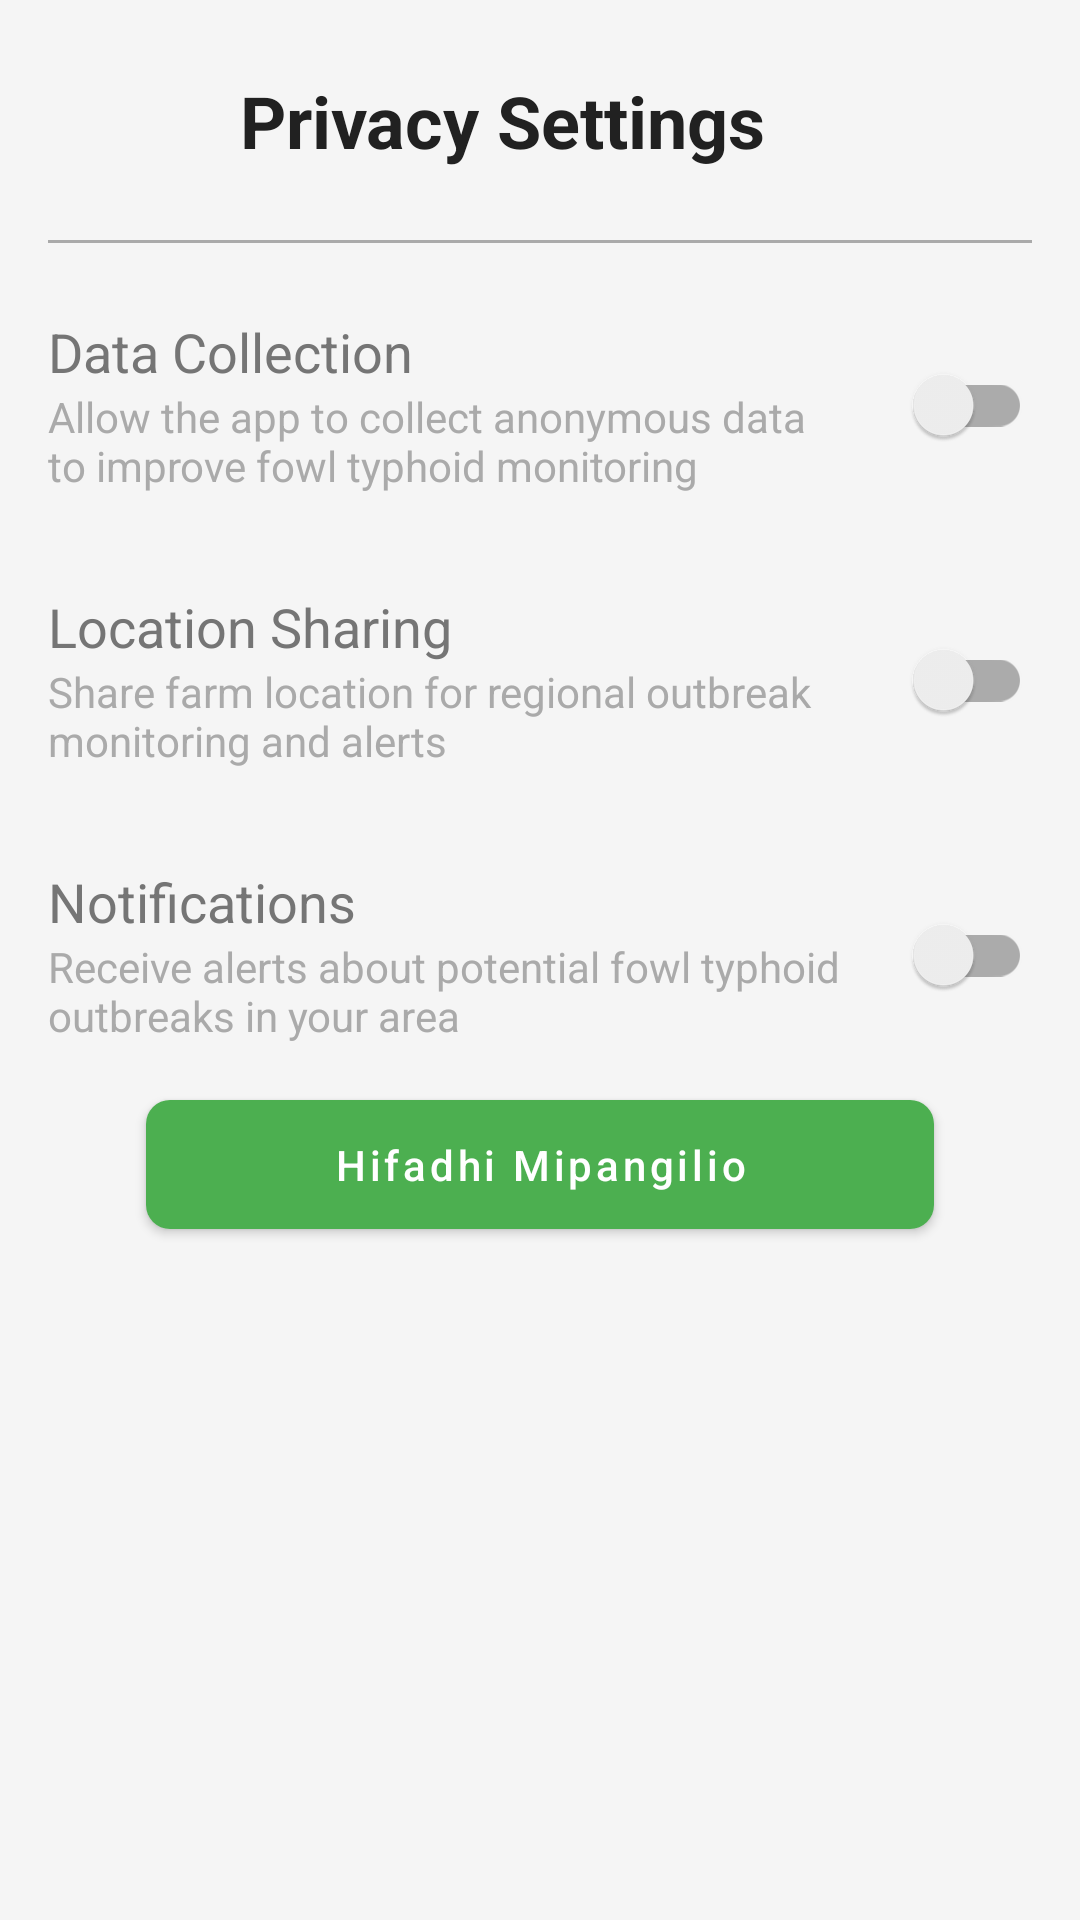

This screen was rendered from an Android layout file. Write that file and the resources it references.
<!-- AndroidManifest.xml: application theme Theme.FowlTyphoidMonitor -->
<!-- res/layout/activity_privacy_settings.xml -->
<?xml version="1.0" encoding="utf-8"?>

<androidx.constraintlayout.widget.ConstraintLayout xmlns:android="http://schemas.android.com/apk/res/android"
    xmlns:app="http://schemas.android.com/apk/res-auto"
    xmlns:tools="http://schemas.android.com/tools"
    android:layout_width="match_parent"
    android:layout_height="match_parent"
    android:padding="16dp"
    tools:context=".PrivacySettingsActivity">

    
    <ImageButton
        android:id="@+id/btnBack"
        android:layout_width="48dp"
        android:layout_height="48dp"
        android:background="?attr/selectableItemBackgroundBorderless"
        android:contentDescription="@string/back"
        android:src="@drawable/ic_back"
        app:layout_constraintStart_toStartOf="parent"
        app:layout_constraintTop_toTopOf="parent" />

    <TextView
        android:id="@+id/tvTitle"
        android:layout_width="0dp"
        android:layout_height="wrap_content"
        android:layout_marginStart="16dp"
        android:text="@string/privacy_settings"
        android:textAppearance="@style/TextAppearance.AppCompat.Headline"
        android:textStyle="bold"
        app:layout_constraintBottom_toBottomOf="@+id/btnBack"
        app:layout_constraintEnd_toEndOf="parent"
        app:layout_constraintStart_toEndOf="@+id/btnBack"
        app:layout_constraintTop_toTopOf="@+id/btnBack" />

    
    <View
        android:id="@+id/divider"
        android:layout_width="0dp"
        android:layout_height="1dp"
        android:layout_marginTop="16dp"
        android:background="@android:color/darker_gray"
        app:layout_constraintEnd_toEndOf="parent"
        app:layout_constraintStart_toStartOf="parent"
        app:layout_constraintTop_toBottomOf="@+id/btnBack" />

    
    <TextView
        android:id="@+id/tvDataCollection"
        android:layout_width="0dp"
        android:layout_height="wrap_content"
        android:layout_marginTop="24dp"
        android:layout_marginEnd="16dp"
        android:text="@string/data_collection"
        android:textAppearance="@style/TextAppearance.AppCompat.Medium"
        app:layout_constraintEnd_toStartOf="@+id/switchDataCollection"
        app:layout_constraintStart_toStartOf="parent"
        app:layout_constraintTop_toBottomOf="@+id/divider" />

    <TextView
        android:id="@+id/tvDataCollectionDescription"
        android:layout_width="0dp"
        android:layout_height="wrap_content"
        android:layout_marginEnd="16dp"
        android:text="@string/data_collection_description"
        android:textAppearance="@style/TextAppearance.AppCompat.Small"
        android:textColor="@android:color/darker_gray"
        app:layout_constraintEnd_toStartOf="@+id/switchDataCollection"
        app:layout_constraintStart_toStartOf="parent"
        app:layout_constraintTop_toBottomOf="@+id/tvDataCollection" />

    <androidx.appcompat.widget.SwitchCompat
        android:id="@+id/switchDataCollection"
        android:layout_width="wrap_content"
        android:layout_height="wrap_content"
        app:layout_constraintBottom_toBottomOf="@+id/tvDataCollectionDescription"
        app:layout_constraintEnd_toEndOf="parent"
        app:layout_constraintTop_toTopOf="@+id/tvDataCollection" />

    
    <TextView
        android:id="@+id/tvLocationSharing"
        android:layout_width="0dp"
        android:layout_height="wrap_content"
        android:layout_marginTop="32dp"
        android:layout_marginEnd="16dp"
        android:text="@string/location_sharing"
        android:textAppearance="@style/TextAppearance.AppCompat.Medium"
        app:layout_constraintEnd_toStartOf="@+id/switchLocationSharing"
        app:layout_constraintStart_toStartOf="parent"
        app:layout_constraintTop_toBottomOf="@+id/tvDataCollectionDescription" />

    <TextView
        android:id="@+id/tvLocationSharingDescription"
        android:layout_width="0dp"
        android:layout_height="wrap_content"
        android:layout_marginEnd="16dp"
        android:text="@string/location_sharing_description"
        android:textAppearance="@style/TextAppearance.AppCompat.Small"
        android:textColor="@android:color/darker_gray"
        app:layout_constraintEnd_toStartOf="@+id/switchLocationSharing"
        app:layout_constraintStart_toStartOf="parent"
        app:layout_constraintTop_toBottomOf="@+id/tvLocationSharing" />

    <androidx.appcompat.widget.SwitchCompat
        android:id="@+id/switchLocationSharing"
        android:layout_width="wrap_content"
        android:layout_height="wrap_content"
        app:layout_constraintBottom_toBottomOf="@+id/tvLocationSharingDescription"
        app:layout_constraintEnd_toEndOf="parent"
        app:layout_constraintTop_toTopOf="@+id/tvLocationSharing" />

    
    <TextView
        android:id="@+id/tvNotifications"
        android:layout_width="0dp"
        android:layout_height="wrap_content"
        android:layout_marginTop="32dp"
        android:layout_marginEnd="16dp"
        android:text="@string/notifications"
        android:textAppearance="@style/TextAppearance.AppCompat.Medium"
        app:layout_constraintEnd_toStartOf="@+id/switchNotifications"
        app:layout_constraintStart_toStartOf="parent"
        app:layout_constraintTop_toBottomOf="@+id/tvLocationSharingDescription" />

    <TextView
        android:id="@+id/tvNotificationsDescription"
        android:layout_width="0dp"
        android:layout_height="wrap_content"
        android:layout_marginEnd="16dp"
        android:text="@string/notifications_description"
        android:textAppearance="@style/TextAppearance.AppCompat.Small"
        android:textColor="@android:color/darker_gray"
        app:layout_constraintEnd_toStartOf="@+id/switchNotifications"
        app:layout_constraintStart_toStartOf="parent"
        app:layout_constraintTop_toBottomOf="@+id/tvNotifications" />

    <androidx.appcompat.widget.SwitchCompat
        android:id="@+id/switchNotifications"
        android:layout_width="wrap_content"
        android:layout_height="wrap_content"
        app:layout_constraintBottom_toBottomOf="@+id/tvNotificationsDescription"
        app:layout_constraintEnd_toEndOf="parent"
        app:layout_constraintTop_toTopOf="@+id/tvNotifications" />

    
    <com.google.android.material.button.MaterialButton
        android:id="@+id/btnSavePrivacySettings"
        android:layout_width="0dp"
        android:layout_height="wrap_content"
        android:layout_marginTop="48dp"
        android:padding="12dp"
        android:text="@string/save_settings"
        android:textAllCaps="false"
        app:cornerRadius="8dp"
        app:layout_constraintEnd_toEndOf="parent"
        app:layout_constraintStart_toStartOf="parent"
        app:layout_constraintTop_toBottomOf="@+id/tvNotifications"
        app:layout_constraintWidth_percent="0.8" />

</androidx.constraintlayout.widget.ConstraintLayout>
<!-- resources referenced by this layout -->
<resources>
  <string name="back">Nyuma</string>
  <string name="data_collection">Data Collection</string>
  <string name="data_collection_description">Allow the app to collect anonymous data to improve fowl typhoid monitoring</string>
  <string name="location_sharing">Location Sharing</string>
  <string name="location_sharing_description">Share farm location for regional outbreak monitoring and alerts</string>
  <string name="notifications">Notifications</string>
  <string name="notifications_description">Receive alerts about potential fowl typhoid outbreaks in your area</string>
  <string name="privacy_settings">Privacy Settings</string>
  <string name="save_settings">Hifadhi Mipangilio</string>
  <style name="Theme.FowlTyphoidMonitor" parent="Theme.MaterialComponents.Light.NoActionBar">
          
          <item name="colorPrimary">@color/primary_color</item>
          <item name="colorPrimaryDark">@color/primary_dark_color</item>
          <item name="colorAccent">@color/accent_color</item>
          <item name="android:textColorPrimary">@color/text_color_primary</item>
          <item name="android:textColorSecondary">@color/text_color_secondary</item>
          <item name="android:windowBackground">@color/background_color</item>
      </style>
  <color name="primary_color">#4CAF50</color>
  <color name="primary_dark_color">#388E3C</color>
  <color name="accent_color">#FF9800</color>
  <color name="text_color_primary">#212121</color>
  <color name="text_color_secondary">#757575</color>
  <color name="background_color">#F5F5F5</color>
</resources>
